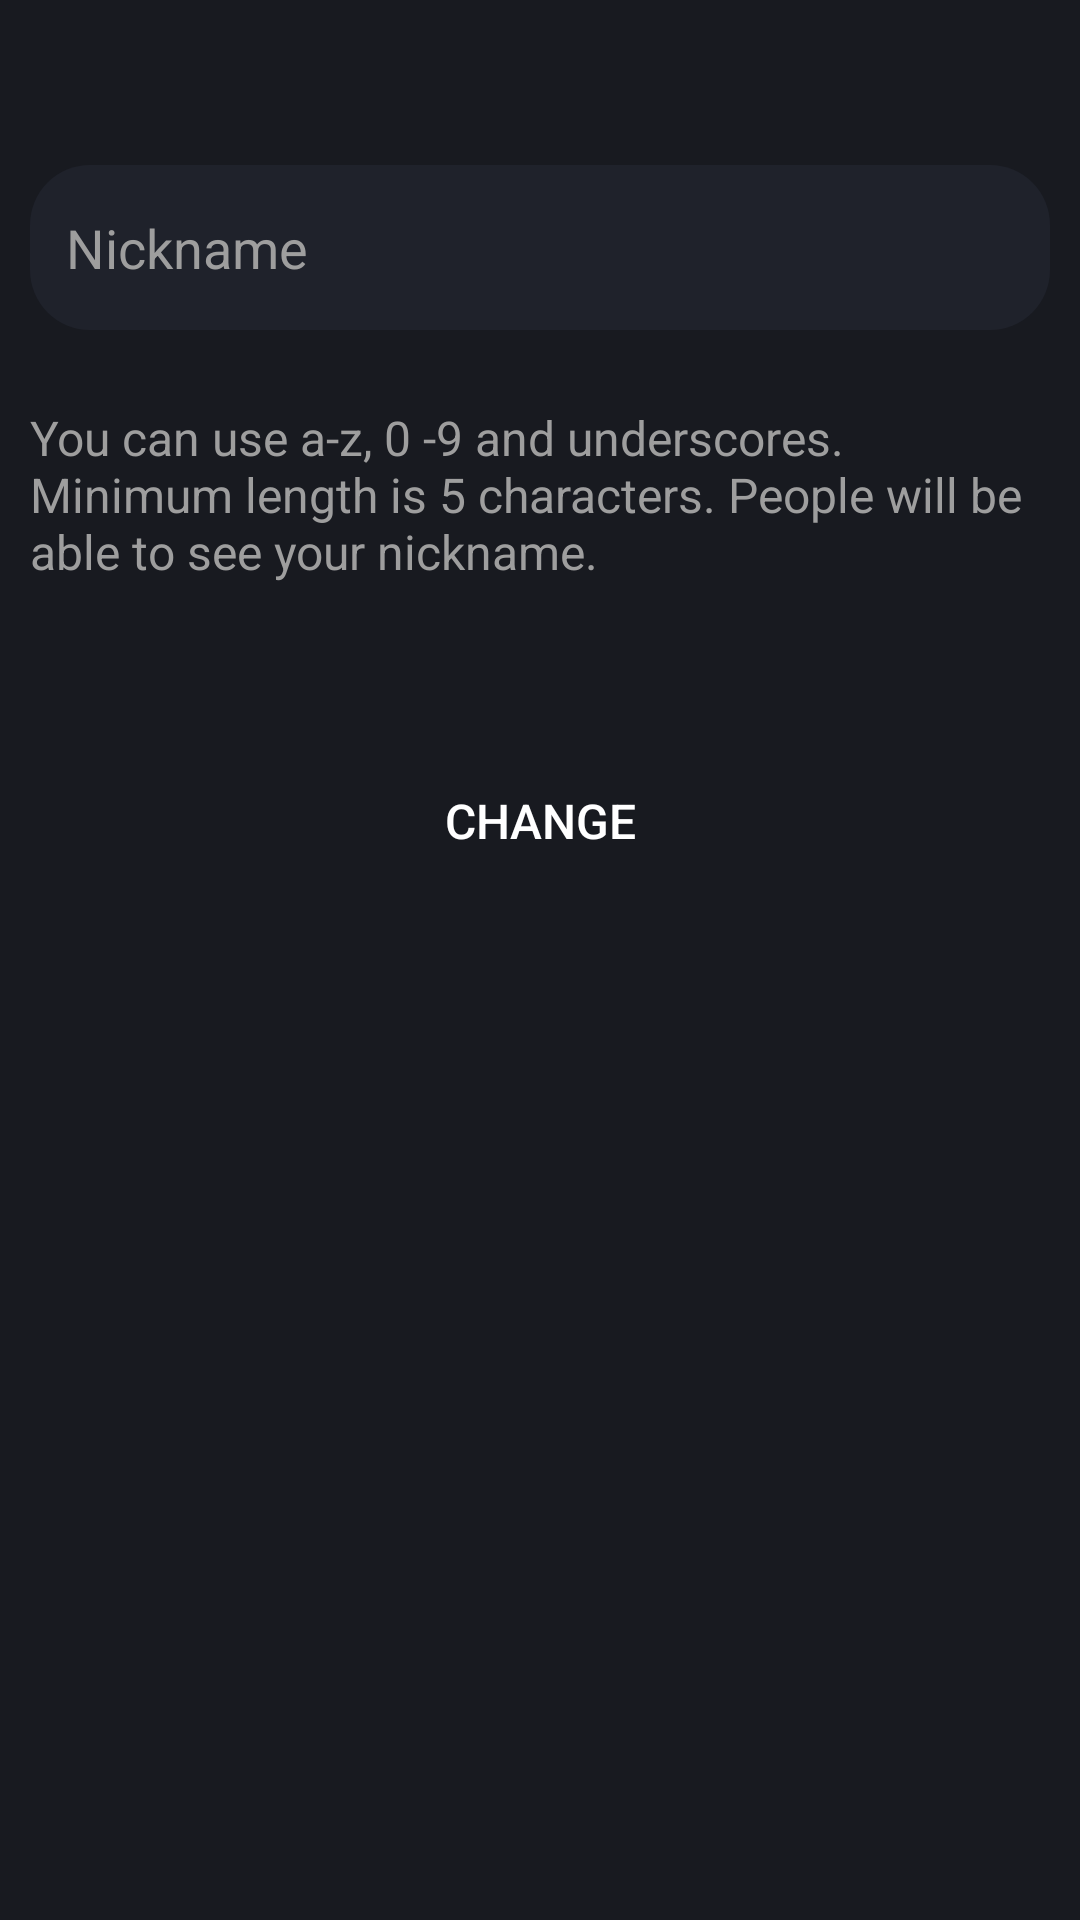

This screen was rendered from an Android layout file. Write that file and the resources it references.
<!-- AndroidManifest.xml: application theme Theme.Animex -->
<!-- res/layout/fragment_edit_nickname.xml -->
<?xml version="1.0" encoding="utf-8"?>
<LinearLayout xmlns:android="http://schemas.android.com/apk/res/android"
    xmlns:app="http://schemas.android.com/apk/res-auto"
    android:layout_width="match_parent"
    android:layout_height="wrap_content"
    android:layout_marginTop="15sp"
    android:layout_marginHorizontal="@dimen/border_margin"
    android:orientation="vertical">

    <com.google.android.material.textfield.TextInputEditText
        android:id="@+id/nickName"
        android:layout_width="match_parent"
        android:layout_height="55dp"
        android:layout_gravity="center"
        android:layout_marginHorizontal="10dp"
        android:layout_marginTop="55dp"
        android:background="@drawable/back_login"
        android:drawableStart="@drawable/selected_icon_nickname"
        android:drawablePadding="15dp"
        android:hint="@string/nickname"
        android:inputType="textCapWords"
        android:paddingStart="12dp"
        android:paddingEnd="12dp"
        android:textColor="@color/text"
        android:textColorHint="@color/text" />

    <TextView
        android:layout_width="wrap_content"
        android:layout_height="wrap_content"
        android:layout_gravity="center"
        android:layout_marginHorizontal="10dp"
        android:layout_marginTop="25dp"
        android:text="@string/you_can_use_a_z_0_9_and_underscores_minimum_length_is_5_characters"
        android:textColor="@color/text"
        android:textSize="16sp" />

    <Button
        android:id="@+id/confirm_button"
        android:layout_width="match_parent"
        android:layout_height="wrap_content"
        android:layout_gravity="bottom"
        android:layout_marginHorizontal="10dp"
        android:layout_marginTop="55dp"
        android:layout_marginBottom="15dp"
        android:background="@drawable/main_button_background"
        android:text="Change"
        android:textColor="@color/white"
        android:textSize="16sp" />


</LinearLayout>
<!-- resources referenced by this layout -->
<resources>
  <color name="text">#9E9E9E</color>
  <color name="white">#FFFFFF</color>
  <dimen name="border_margin">20dp</dimen>
  <!-- drawable back_login (drawable) -->
  <?xml version="1.0" encoding="utf-8"?>
  <selector xmlns:android="http://schemas.android.com/apk/res/android">
      <item android:state_enabled="true" android:state_focused="true">
          <shape android:shape="rectangle">
              <size android:height="60dp"/>
              <solid android:color="@color/helpColor"/>
              <corners android:radius="20dp"/>
              <stroke android:color="@color/main" android:width="1dp"/>
          </shape>
      </item>
      <item android:state_enabled="true" >
          <shape android:shape="rectangle">
              <solid android:color="@color/helpColor"/>
              <corners android:radius="20dp"/>
              <size android:height="60dp"/>
          </shape>
      </item>
  
  
  </selector>
  <!-- drawable selected_icon_nickname (drawable) -->
  <?xml version="1.0" encoding="utf-8"?>
  <selector xmlns:android="http://schemas.android.com/apk/res/android">
      <item android:state_focused="true" android:drawable="@drawable/ic_baseline_person_24_selected"/>
      <item android:state_focused="false" android:drawable="@drawable/ic_baseline_person_24"/>
  
  </selector>
  <string name="nickname">Nickname</string>
  <string name="you_can_use_a_z_0_9_and_underscores_minimum_length_is_5_characters">You can use a-z, 0 -9 and underscores. Minimum length is 5 characters. People will be able to see your nickname.</string>
  <style name="Theme.Animex" parent="Theme.MaterialComponents.DayNight.NoActionBar">
          
          <item name="colorPrimary">@color/mainC</item>
          <item name="colorPrimaryVariant">@color/purple_700</item>
          <item name="colorOnPrimary">@color/primaryO</item>
          
          <item name="colorSecondary">@color/teal_200</item>
          <item name="colorSecondaryVariant">@color/teal_700</item>
          <item name="colorOnSecondary">@color/primaryS</item>
          
          <item name="android:navigationBarColor">@color/primaryS</item>
          <item name="android:windowBackground">@color/primaryS</item>
  
          <item name="android:statusBarColor">@android:color/transparent</item>
  
  
          <item name="bottomSheetDialogTheme">@style/Theme.Animex.bottomSheet</item>
  
  
          <item name="snackbarStyle">@style/snacKBar</item>
          <item name="snackbarButtonStyle"> @style/SnackBarButton</item>
  
  
      </style>
  <color name="helpColor">#1F222B</color>
  <color name="main">#11D256</color>
  <!-- drawable ic_baseline_person_24_selected (drawable) -->
  <vector android:height="24dp" android:tint="#11D256"
      android:viewportHeight="24" android:viewportWidth="24"
      android:width="24dp" xmlns:android="http://schemas.android.com/apk/res/android">
      <path android:fillColor="@android:color/white" android:pathData="M12,12c2.21,0 4,-1.79 4,-4s-1.79,-4 -4,-4 -4,1.79 -4,4 1.79,4 4,4zM12,14c-2.67,0 -8,1.34 -8,4v2h16v-2c0,-2.66 -5.33,-4 -8,-4z"/>
  </vector>
  <color name="mainC">#0E9E42</color>
  <color name="purple_700">#11D256</color>
  <color name="primaryO">#181A20</color>
  <color name="teal_200">#11D256</color>
  <color name="teal_700">#FF018786</color>
  <color name="primaryS">#181A20</color>
  <style name="Theme.Animex.bottomSheet">
          <item name="android:windowBackground">#00181A20</item>
      </style>
  <style name="snacKBar" parent="Widget.MaterialComponents.Snackbar">
          <item name="materialThemeOverlay">@style/snackBar</item>
  
      </style>
  <style name="SnackBarButton" parent="Widget.MaterialComponents.Button.TextButton.Snackbar">
          <item name="android:textColor">@color/white</item>
      </style>
  <style name="snackBar">
          <item name="colorOnPrimary">@color/helpColor</item>
          <item name="colorOnSurface">@color/primaryS</item>
      </style>
</resources>
